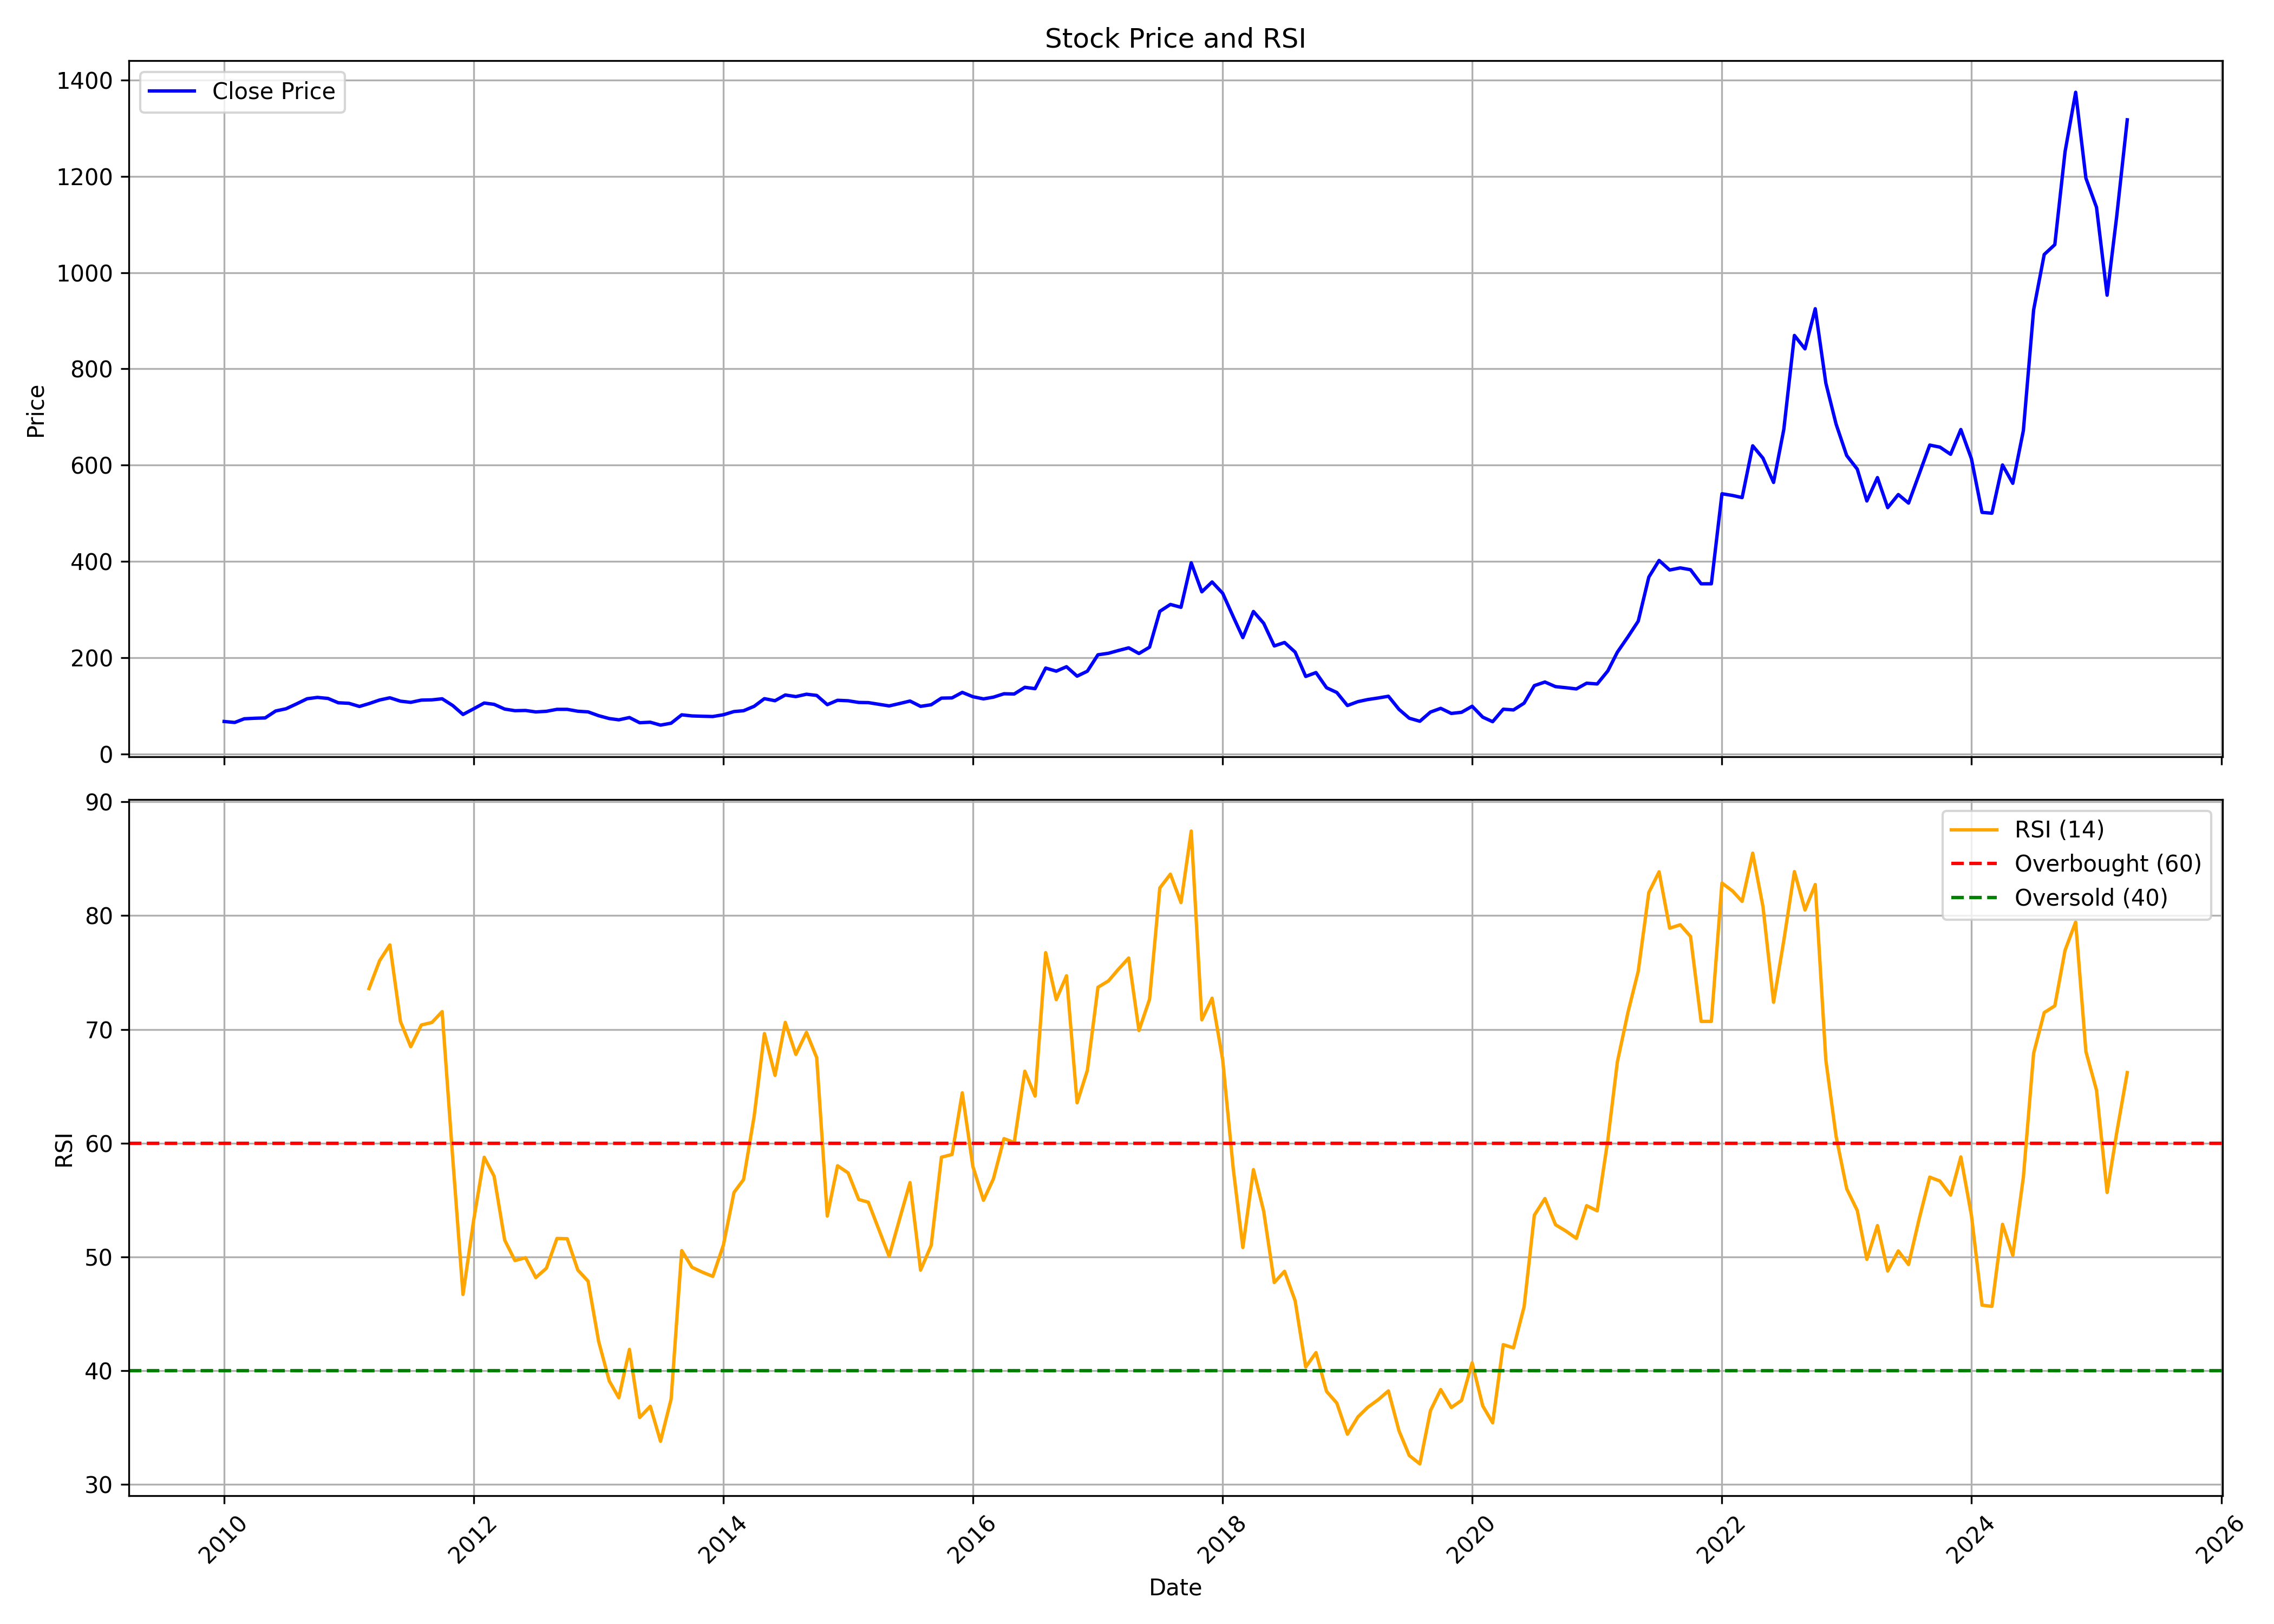

Data behind this chart, as committed beside it:
, Unnamed: 0, date, symbol, open, high, low, close, volume, rsi
0, 0, 2010-01-01, DEEPAKFERT, 67.65, 80.67, 59.1, 67.17, 8695646, 
1, 1, 2010-02-01, DEEPAKFERT, 67.81, 72.75, 63.18, 65.16, 5477264, 
2, 2, 2010-03-01, DEEPAKFERT, 65.16, 73.33, 65.16, 72.82, 2714550, 
3, 3, 2010-04-01, DEEPAKFERT, 73.97, 79.07, 69.88, 73.9, 3408704, 
4, 4, 2010-05-01, DEEPAKFERT, 73.9, 76.52, 65.16, 74.57, 2025173, 
5, 5, 2010-06-01, DEEPAKFERT, 75.24, 90.98, 72.21, 89.06, 5819312, 
6, 6, 2010-07-01, DEEPAKFERT, 88.14, 101.6, 87.91, 93.59, 4994597, 
7, 7, 2010-08-01, DEEPAKFERT, 99.12, 111.6, 95.21, 103.8, 5548402, 
8, 8, 2010-09-01, DEEPAKFERT, 104.7, 123.2, 103.2, 114.5, 4843686, 
9, 9, 2010-10-01, DEEPAKFERT, 115.7, 131, 113.8, 117.2, 6761526, 
10, 10, 2010-11-01, DEEPAKFERT, 119.1, 139.9, 108.5, 115.1, 8793125, 
11, 11, 2010-12-01, DEEPAKFERT, 115.1, 122.8, 100.1, 106.1, 3698156, 
12, 12, 2011-01-01, DEEPAKFERT, 106.8, 123, 97.7, 105, 4717769, 
13, 13, 2011-02-01, DEEPAKFERT, 105.9, 113, 95.53, 98.43, 2101893, 
14, 14, 2011-03-01, DEEPAKFERT, 99.18, 122, 95.67, 104.3, 2304203, 73.59
15, 15, 2011-04-01, DEEPAKFERT, 105.2, 121.9, 105.2, 111.8, 3303501, 76.04
16, 16, 2011-05-01, DEEPAKFERT, 111.8, 117.4, 104.4, 116.4, 1769293, 77.43
17, 17, 2011-06-01, DEEPAKFERT, 114.8, 123.9, 103.2, 109.4, 2186636, 70.69
18, 18, 2011-07-01, DEEPAKFERT, 110.1, 113.7, 104.8, 107, 1560327, 68.47
19, 19, 2011-08-01, DEEPAKFERT, 111.7, 116.4, 90.08, 111.6, 1813435, 70.38
20, 20, 2011-09-01, DEEPAKFERT, 111.6, 119.2, 103.1, 112.2, 1239375, 70.61
21, 21, 2011-10-01, DEEPAKFERT, 112, 115.8, 107.7, 114.4, 757050, 71.56
22, 22, 2011-11-01, DEEPAKFERT, 113.8, 115.8, 99.69, 100.3, 531239, 58.66
23, 23, 2011-12-01, DEEPAKFERT, 102.9, 104.9, 80.05, 81.78, 509587, 46.69
24, 24, 2012-01-01, DEEPAKFERT, 82.63, 103.3, 82.05, 93.5, 1606639, 53.18
25, 25, 2012-02-01, DEEPAKFERT, 93.53, 115.1, 93.53, 105.6, 2265761, 58.75
26, 26, 2012-03-01, DEEPAKFERT, 106, 109.6, 94.82, 102.8, 1310163, 57.09
27, 27, 2012-04-01, DEEPAKFERT, 102.9, 105.5, 90.99, 92.99, 606280, 51.47
28, 28, 2012-05-01, DEEPAKFERT, 92.99, 97.97, 86.35, 89.64, 1490022, 49.67
29, 29, 2012-06-01, DEEPAKFERT, 89.87, 100, 86.76, 90.08, 952758, 49.92
30, 30, 2012-07-01, DEEPAKFERT, 90.14, 98.41, 85.33, 87.06, 1721103, 48.17
31, 31, 2012-08-01, DEEPAKFERT, 90.89, 96.88, 87.79, 88.35, 703370, 49
32, 32, 2012-09-01, DEEPAKFERT, 88.07, 98.01, 78.21, 92.44, 688066, 51.61
33, 33, 2012-10-01, DEEPAKFERT, 93.04, 101.3, 89.97, 92.4, 1373807, 51.59
34, 34, 2012-11-01, DEEPAKFERT, 93, 94.06, 88.07, 88.53, 552802, 48.83
35, 35, 2012-12-01, DEEPAKFERT, 88.78, 94.2, 86.31, 87.16, 1046308, 47.86
36, 36, 2013-01-01, DEEPAKFERT, 87.9, 91.77, 78.74, 79.19, 1510397, 42.55
37, 37, 2013-02-01, DEEPAKFERT, 79.62, 82.08, 72.57, 73.28, 1227759, 39.08
38, 38, 2013-03-01, DEEPAKFERT, 74.47, 75.18, 63.48, 70.63, 945494, 37.6
39, 39, 2013-04-01, DEEPAKFERT, 70.39, 79.62, 67.15, 75.39, 1427760, 41.86
40, 40, 2013-05-01, DEEPAKFERT, 75.39, 75.71, 63.83, 64.57, 679042, 35.87
41, 41, 2013-06-01, DEEPAKFERT, 64.12, 71.37, 64.12, 65.67, 1191813, 36.85
42, 42, 2013-07-01, DEEPAKFERT, 66.37, 71.16, 58.09, 59.64, 1315406, 33.78
43, 43, 2013-08-01, DEEPAKFERT, 63.06, 73.21, 60.52, 63.62, 880723, 37.49
44, 44, 2013-09-01, DEEPAKFERT, 64.18, 85.08, 63.43, 81.05, 1802456, 50.55
45, 45, 2013-10-01, DEEPAKFERT, 81.2, 91.76, 76.34, 78.73, 1127016, 49.08
46, 46, 2013-11-01, DEEPAKFERT, 79.03, 84.33, 76.42, 78.06, 654296, 48.64
47, 47, 2013-12-01, DEEPAKFERT, 78.36, 80.97, 76.61, 77.54, 1029892, 48.28
48, 48, 2014-01-01, DEEPAKFERT, 77.99, 84.26, 74.55, 81.2, 2154571, 51.03
49, 49, 2014-02-01, DEEPAKFERT, 82.09, 92.73, 77.99, 87.84, 1533389, 55.66
50, 50, 2014-03-01, DEEPAKFERT, 88.06, 91.76, 85.82, 89.55, 790303, 56.8
51, 51, 2014-04-01, DEEPAKFERT, 89.18, 101.5, 86.9, 98.77, 2080613, 62.37
52, 52, 2014-05-01, DEEPAKFERT, 98.77, 119.4, 95.6, 114.6, 7540859, 69.63
53, 53, 2014-06-01, DEEPAKFERT, 117.9, 117.9, 107.8, 110.4, 4201918, 65.95
54, 54, 2014-07-01, DEEPAKFERT, 110.9, 138, 106.6, 122.2, 9080064, 70.61
55, 55, 2014-08-01, DEEPAKFERT, 124.6, 128.8, 113, 118.9, 2644970, 67.8
56, 56, 2014-09-01, DEEPAKFERT, 122.9, 140.9, 119.2, 123.9, 6258898, 69.73
57, 57, 2014-10-01, DEEPAKFERT, 122.7, 127, 116.9, 121.3, 1133053, 67.52
58, 58, 2014-11-01, DEEPAKFERT, 121.5, 123.5, 98.26, 102.2, 2360817, 53.59
59, 59, 2014-12-01, DEEPAKFERT, 103.2, 115.1, 97.05, 111.3, 2942858, 58.01
... 124 more rows
